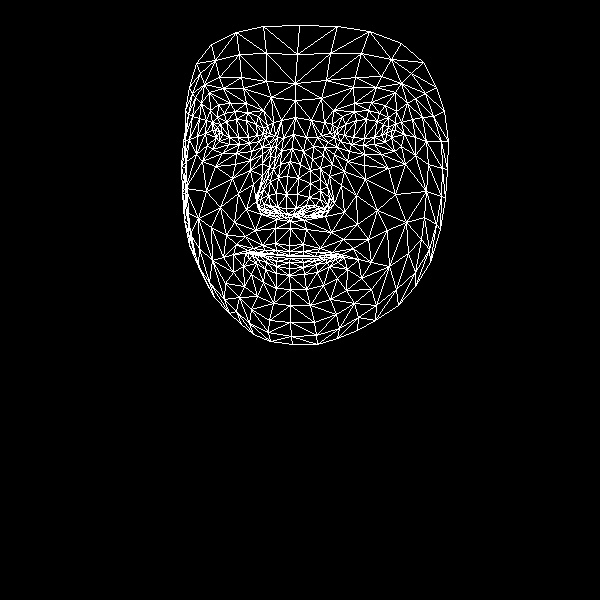

The data file committed next to this chart (first rows):
, x, y
0, 289, 245
1, 286, 208
2, 290, 221
3, 280, 164
4, 286, 194
5, 287, 176
6, 293, 134
7, 219, 132
8, 295, 100
9, 295, 83
10, 299, 25
11, 289, 251
12, 289, 255
13, 290, 256
14, 290, 258
15, 289, 262
16, 289, 268
17, 289, 275
18, 290, 289
19, 287, 214
20, 279, 213
21, 189, 87
22, 249, 143
23, 239, 144
24, 229, 144
25, 216, 137
26, 259, 141
27, 235, 111
28, 247, 112
29, 224, 113
30, 217, 117
31, 207, 145
32, 251, 309
33, 215, 130
34, 183, 141
35, 197, 136
36, 238, 193
37, 275, 243
38, 278, 254
39, 262, 245
40, 253, 248
41, 268, 253
42, 260, 254
43, 243, 266
44, 277, 207
45, 276, 193
46, 201, 103
47, 262, 163
48, 256, 201
49, 256, 195
50, 206, 191
51, 278, 177
52, 223, 88
53, 209, 92
54, 196, 63
55, 271, 97
56, 258, 116
57, 233, 254
58, 195, 255
59, 265, 209
... 408 more rows
